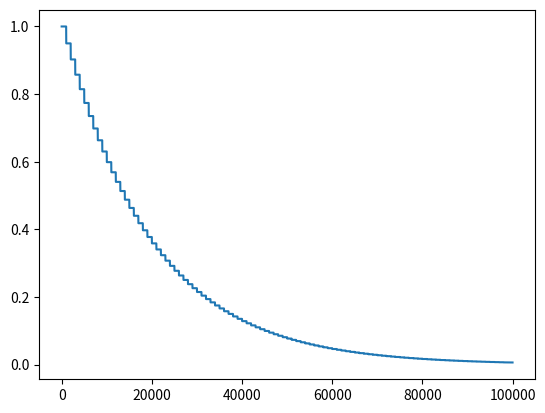

Write Python code to recreate this figure.
import matplotlib.pyplot as plt
def plot_learning_rates():
    init = 1.0
    decay_rate = 0.95
    decay_every = 1000  # int(nb_eps/10)
    func = lambda i: init * decay_rate ** (i // decay_every)

    xrange = [item for item in range(100000)]
    yrange = [func(item) for item in xrange]

    plt.plot(xrange, yrange)
    plt.show()


if __name__ == '__main__':
    plot_learning_rates()
